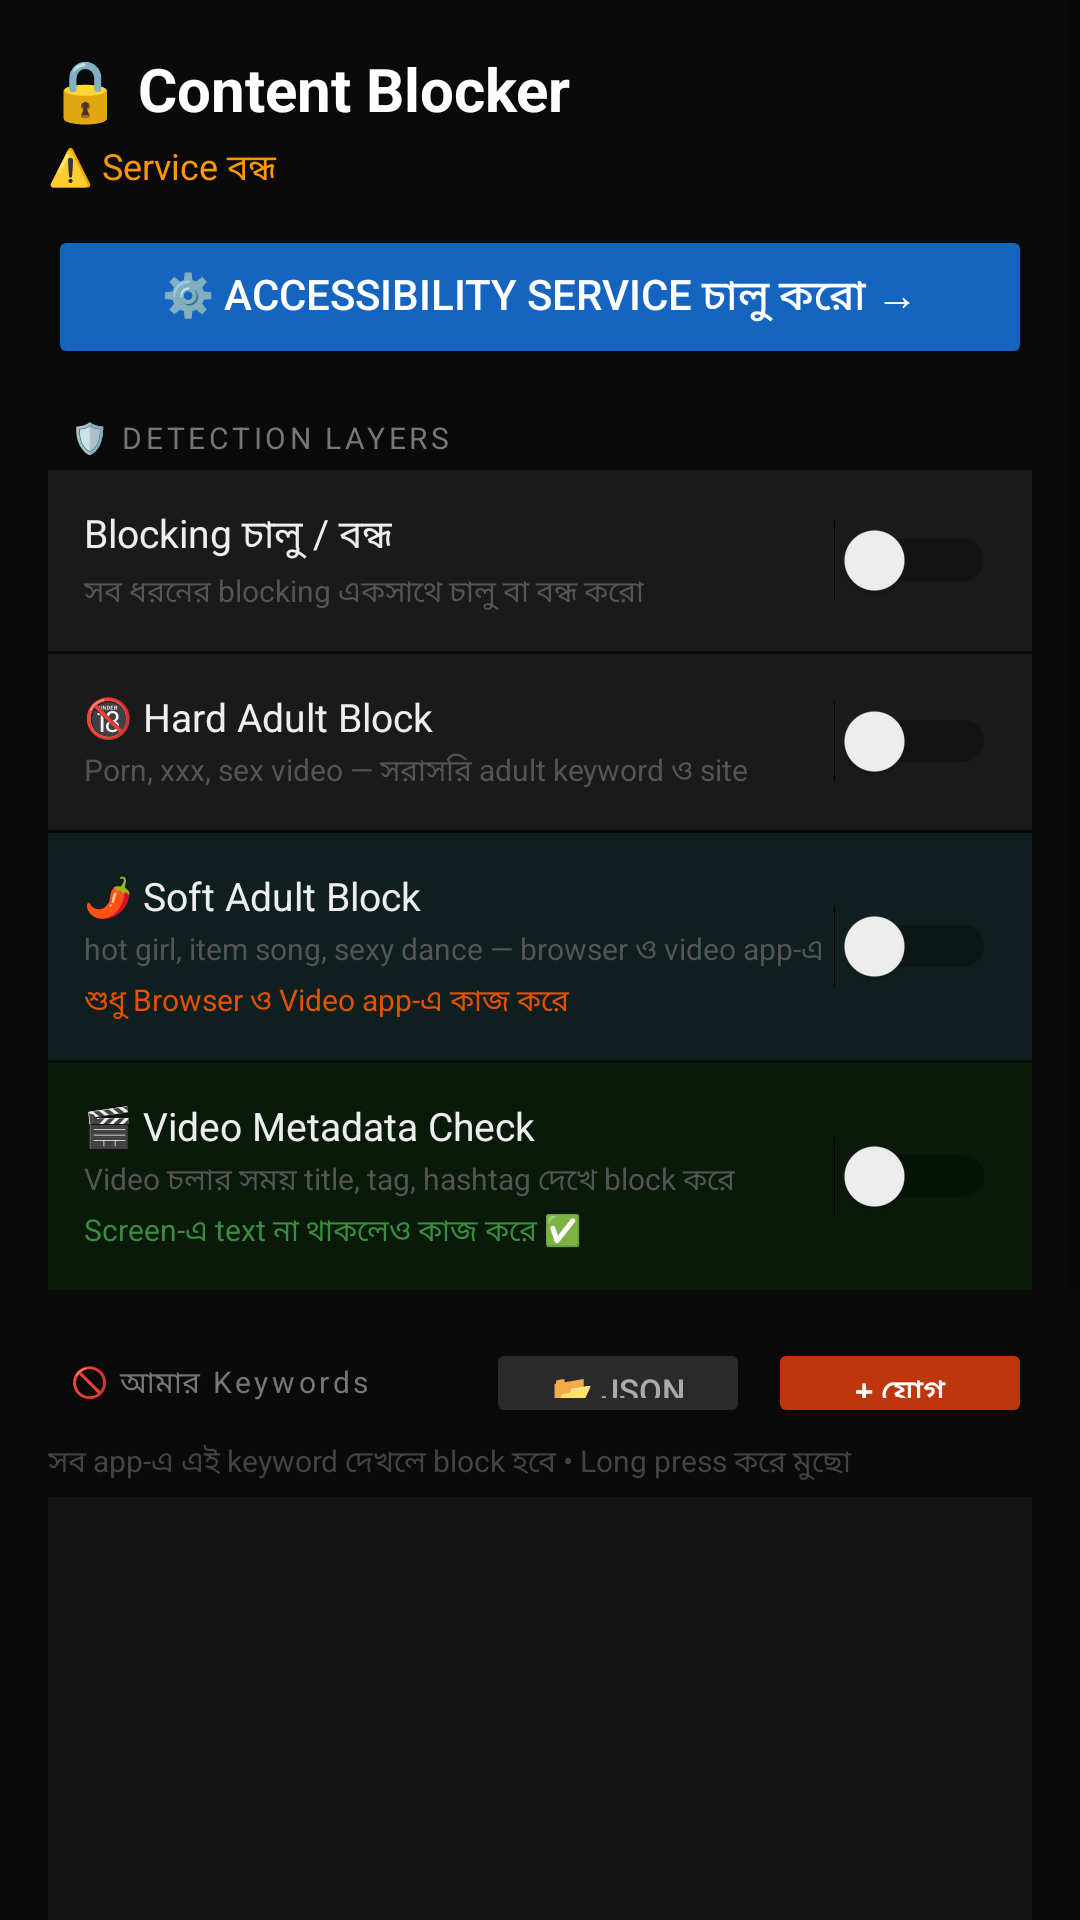

The Android layout XML behind this screen, and the referenced resources:
<!-- AndroidManifest.xml: application theme Theme.AppCompat.DayNight.NoActionBar -->
<!-- res/layout/activity_main.xml -->
<?xml version="1.0" encoding="utf-8"?>
<ScrollView xmlns:android="http://schemas.android.com/apk/res/android"
    android:layout_width="match_parent"
    android:layout_height="match_parent"
    android:background="#0A0A0A">

    <LinearLayout
        android:layout_width="match_parent"
        android:layout_height="wrap_content"
        android:orientation="vertical"
        android:padding="16dp">

        
        <LinearLayout
            android:layout_width="match_parent"
            android:layout_height="wrap_content"
            android:orientation="horizontal"
            android:gravity="center_vertical"
            android:layout_marginBottom="4dp">
            <TextView
                android:layout_width="0dp"
                android:layout_height="wrap_content"
                android:layout_weight="1"
                android:text="🔒 Content Blocker"
                android:textColor="#FFFFFF"
                android:textSize="20sp"
                android:textStyle="bold"/>
        </LinearLayout>

        <TextView
            android:id="@+id/tvStatus"
            android:layout_width="match_parent"
            android:layout_height="wrap_content"
            android:text="⚠️ Service বন্ধ"
            android:textColor="#FF9800"
            android:textSize="12sp"
            android:layout_marginBottom="10dp"/>

        <Button
            android:id="@+id/btnAccessibility"
            android:layout_width="match_parent"
            android:layout_height="wrap_content"
            android:text="⚙️ Accessibility Service চালু করো →"
            android:backgroundTint="#1565C0"
            android:textColor="#FFFFFF"
            android:layout_marginBottom="16dp"/>

        
        <TextView
            android:layout_width="match_parent"
            android:layout_height="wrap_content"
            android:text="  🛡️ DETECTION LAYERS"
            android:textColor="#777777"
            android:textSize="10sp"
            android:letterSpacing="0.12"
            android:layout_marginBottom="4dp"/>

        
        <LinearLayout style="@style/RowCard"
            android:layout_marginBottom="1dp">
            <LinearLayout style="@style/RowText">
                <TextView style="@style/RowTitle" android:text="Blocking চালু / বন্ধ"/>
                <TextView style="@style/RowSub"   android:text="সব ধরনের blocking একসাথে চালু বা বন্ধ করো"/>
            </LinearLayout>
            <Switch android:id="@+id/switchEnabled"
                android:layout_width="wrap_content" android:layout_height="wrap_content"/>
        </LinearLayout>

        
        <LinearLayout style="@style/RowCard"
            android:layout_marginBottom="1dp">
            <LinearLayout style="@style/RowText">
                <TextView style="@style/RowTitle" android:text="🔞 Hard Adult Block"/>
                <TextView style="@style/RowSub"   android:text="Porn, xxx, sex video — সরাসরি adult keyword ও site"/>
            </LinearLayout>
            <Switch android:id="@+id/switchAdultText"
                android:layout_width="wrap_content" android:layout_height="wrap_content"/>
        </LinearLayout>

        
        <LinearLayout style="@style/RowCard"
            android:background="#0F1F1F"
            android:layout_marginBottom="1dp">
            <LinearLayout style="@style/RowText">
                <TextView style="@style/RowTitle" android:text="🌶️ Soft Adult Block"/>
                <TextView style="@style/RowSub"   android:text="hot girl, item song, sexy dance — browser ও video app-এ"/>
                <TextView
                    android:layout_width="wrap_content"
                    android:layout_height="wrap_content"
                    android:text="শুধু Browser ও Video app-এ কাজ করে"
                    android:textColor="#E65100"
                    android:textSize="10sp"
                    android:layout_marginTop="2dp"/>
            </LinearLayout>
            <Switch android:id="@+id/switchSoftAdult"
                android:layout_width="wrap_content" android:layout_height="wrap_content"/>
        </LinearLayout>

        
        <LinearLayout style="@style/RowCard"
            android:background="#0A1A0A"
            android:layout_marginBottom="16dp">
            <LinearLayout style="@style/RowText">
                <TextView style="@style/RowTitle" android:text="🎬 Video Metadata Check"/>
                <TextView style="@style/RowSub"   android:text="Video চলার সময় title, tag, hashtag দেখে block করে"/>
                <TextView
                    android:layout_width="wrap_content"
                    android:layout_height="wrap_content"
                    android:text="Screen-এ text না থাকলেও কাজ করে ✅"
                    android:textColor="#388E3C"
                    android:textSize="10sp"
                    android:layout_marginTop="2dp"/>
            </LinearLayout>
            <Switch android:id="@+id/switchVideoMeta"
                android:layout_width="wrap_content" android:layout_height="wrap_content"/>
        </LinearLayout>

        
        <LinearLayout
            android:layout_width="match_parent"
            android:layout_height="wrap_content"
            android:orientation="horizontal"
            android:gravity="center_vertical"
            android:layout_marginBottom="4dp">
            <TextView
                android:layout_width="0dp"
                android:layout_height="wrap_content"
                android:layout_weight="1"
                android:text="  🚫 আমার Keywords"
                android:textColor="#777777"
                android:textSize="10sp"
                android:letterSpacing="0.12"/>
            <Button
                android:id="@+id/btnImportJson"
                android:layout_width="wrap_content"
                android:layout_height="30dp"
                android:text="📂 JSON"
                android:backgroundTint="#2A2A2A"
                android:textColor="#AAAAAA"
                android:paddingHorizontal="10dp"
                android:textSize="11sp"
                android:layout_marginEnd="6dp"/>
            <Button
                android:id="@+id/btnAdd"
                android:layout_width="wrap_content"
                android:layout_height="30dp"
                android:text="+ যোগ"
                android:backgroundTint="#BF360C"
                android:textColor="#FFFFFF"
                android:paddingHorizontal="12dp"
                android:textSize="11sp"/>
        </LinearLayout>

        <TextView
            android:layout_width="match_parent"
            android:layout_height="wrap_content"
            android:text="সব app-এ এই keyword দেখলে block হবে • Long press করে মুছো"
            android:textColor="#444444"
            android:textSize="10sp"
            android:layout_marginBottom="4dp"/>

        <ListView
            android:id="@+id/listKeywords"
            android:layout_width="match_parent"
            android:layout_height="150dp"
            android:background="#141414"
            android:divider="#1E1E1E"
            android:dividerHeight="1dp"
            android:layout_marginBottom="16dp"/>

        
        <LinearLayout
            android:layout_width="match_parent"
            android:layout_height="wrap_content"
            android:orientation="horizontal"
            android:gravity="center_vertical"
            android:layout_marginBottom="4dp">
            <TextView
                android:layout_width="0dp"
                android:layout_height="wrap_content"
                android:layout_weight="1"
                android:text="  ✅ Whitelist"
                android:textColor="#777777"
                android:textSize="10sp"
                android:letterSpacing="0.12"/>
            <Button
                android:id="@+id/btnAddWhitelist"
                android:layout_width="wrap_content"
                android:layout_height="30dp"
                android:text="✏️ Edit Apps"
                android:backgroundTint="#1B5E20"
                android:textColor="#FFFFFF"
                android:paddingHorizontal="12dp"
                android:textSize="11sp"/>
        </LinearLayout>

        <TextView
            android:layout_width="match_parent"
            android:layout_height="wrap_content"
            android:text="এই app-গুলোতে কোনো block হবে না • Checkbox দিয়ে বেছে নাও • Long press → সরাও"
            android:textColor="#444444"
            android:textSize="10sp"
            android:layout_marginBottom="4dp"/>

        <ListView
            android:id="@+id/listWhitelist"
            android:layout_width="match_parent"
            android:layout_height="150dp"
            android:background="#141414"
            android:divider="#1E1E1E"
            android:dividerHeight="1dp"/>

        
        <TextView
            android:layout_width="match_parent"
            android:layout_height="wrap_content"
            android:text="💡 Video Metadata Check চালু থাকলে video-র title ও hashtag-এ adult word থাকলেও block হবে — screen-এ text না থাকলেও।"
            android:textColor="#2A2A2A"
            android:textSize="11sp"
            android:lineSpacingExtra="3dp"
            android:layout_marginTop="14dp"
            android:layout_marginBottom="8dp"/>

    </LinearLayout>
</ScrollView>
<!-- resources referenced by this layout -->
<resources>
  <style name="RowCard">
          <item name="android:layout_width">match_parent</item>
          <item name="android:layout_height">wrap_content</item>
          <item name="android:orientation">horizontal</item>
          <item name="android:gravity">center_vertical</item>
          <item name="android:background">#1A1A1A</item>
          <item name="android:padding">12dp</item>
      </style>
  <style name="RowSub">
          <item name="android:layout_width">wrap_content</item>
          <item name="android:layout_height">wrap_content</item>
          <item name="android:textColor">#555555</item>
          <item name="android:textSize">10sp</item>
          <item name="android:layout_marginTop">2dp</item>
      </style>
  <style name="RowText">
          <item name="android:layout_width">0dp</item>
          <item name="android:layout_height">wrap_content</item>
          <item name="android:layout_weight">1</item>
          <item name="android:orientation">vertical</item>
      </style>
  <style name="RowTitle">
          <item name="android:layout_width">wrap_content</item>
          <item name="android:layout_height">wrap_content</item>
          <item name="android:textColor">#EEEEEE</item>
          <item name="android:textSize">13sp</item>
      </style>
</resources>
